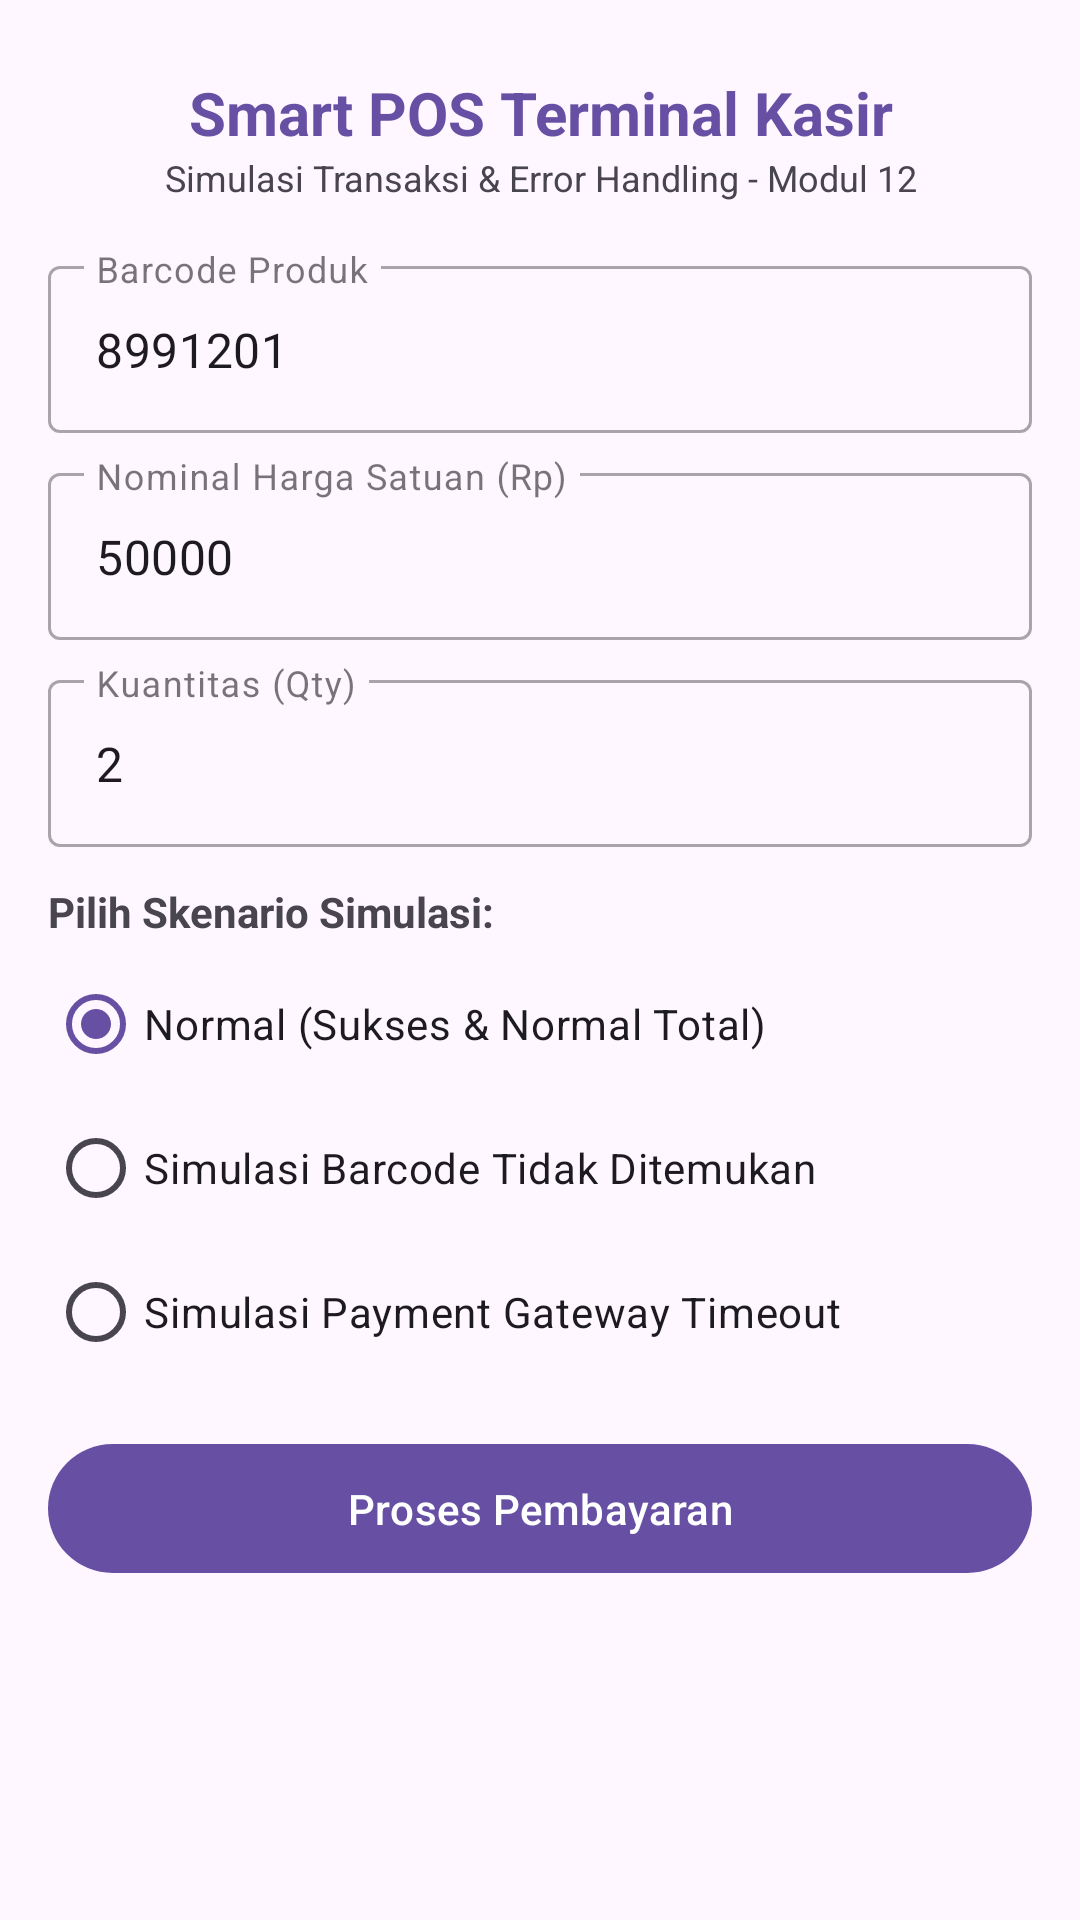

Produce the Android XML layout that renders to this screen, including the resource entries it uses.
<!-- AndroidManifest.xml: application theme Theme.SmartRetailPOS -->
<!-- res/layout/activity_pos.xml -->
<?xml version="1.0" encoding="utf-8"?>
<androidx.coordinatorlayout.widget.CoordinatorLayout xmlns:android="http://schemas.android.com/apk/res/android"
    xmlns:app="http://schemas.android.com/apk/res-auto"
    xmlns:tools="http://schemas.android.com/tools"
    android:id="@+id/coordinatorLayout"
    android:layout_width="match_parent"
    android:layout_height="match_parent"
    tools:context=".PosActivity">

    <ScrollView
        android:layout_width="match_parent"
        android:layout_height="match_parent"
        android:fillViewport="true">

        <LinearLayout
            android:layout_width="match_parent"
            android:layout_height="wrap_content"
            android:orientation="vertical"
            android:padding="16dp">

            
            <TextView
                android:layout_width="match_parent"
                android:layout_height="wrap_content"
                android:text="@string/pos_title"
                android:textSize="20sp"
                android:textStyle="bold"
                android:gravity="center"
                android:textColor="?attr/colorPrimary"
                android:layout_marginTop="8dp" />

            <TextView
                android:layout_width="match_parent"
                android:layout_height="wrap_content"
                android:text="@string/pos_subtitle"
                android:textSize="12sp"
                android:gravity="center"
                android:layout_marginBottom="16dp"
                android:textColor="?android:attr/textColorSecondary" />

            
            <com.google.android.material.textfield.TextInputLayout
                android:layout_width="match_parent"
                android:layout_height="wrap_content"
                android:hint="Barcode Produk"
                style="@style/Widget.MaterialComponents.TextInputLayout.OutlinedBox"
                android:layout_marginBottom="8dp">

                <com.google.android.material.textfield.TextInputEditText
                    android:id="@+id/etBarcode"
                    android:layout_width="match_parent"
                    android:layout_height="wrap_content"
                    android:text="8991201"
                    android:inputType="text" />
            </com.google.android.material.textfield.TextInputLayout>

            
            <com.google.android.material.textfield.TextInputLayout
                android:layout_width="match_parent"
                android:layout_height="wrap_content"
                android:hint="@string/hint_nominal"
                style="@style/Widget.MaterialComponents.TextInputLayout.OutlinedBox"
                android:layout_marginBottom="8dp">

                <com.google.android.material.textfield.TextInputEditText
                    android:id="@+id/etNominal"
                    android:layout_width="match_parent"
                    android:layout_height="wrap_content"
                    android:text="50000"
                    android:inputType="numberDecimal" />
            </com.google.android.material.textfield.TextInputLayout>

            
            <com.google.android.material.textfield.TextInputLayout
                android:layout_width="match_parent"
                android:layout_height="wrap_content"
                android:hint="@string/hint_qty"
                style="@style/Widget.MaterialComponents.TextInputLayout.OutlinedBox"
                android:layout_marginBottom="12dp">

                <com.google.android.material.textfield.TextInputEditText
                    android:id="@+id/etQty"
                    android:layout_width="match_parent"
                    android:layout_height="wrap_content"
                    android:text="2"
                    android:inputType="number" />
            </com.google.android.material.textfield.TextInputLayout>

            
            <TextView
                android:layout_width="match_parent"
                android:layout_height="wrap_content"
                android:text="Pilih Skenario Simulasi:"
                android:textStyle="bold"
                android:textSize="14sp"
                android:layout_marginBottom="4dp" />

            <RadioGroup
                android:id="@+id/rgSimulation"
                android:layout_width="match_parent"
                android:layout_height="wrap_content"
                android:orientation="vertical"
                android:layout_marginBottom="16dp">

                <RadioButton
                    android:id="@+id/rbSuccess"
                    android:layout_width="match_parent"
                    android:layout_height="wrap_content"
                    android:checked="true"
                    android:text="Normal (Sukses &amp; Normal Total)" />

                <RadioButton
                    android:id="@+id/rbBarcodeError"
                    android:layout_width="match_parent"
                    android:layout_height="wrap_content"
                    android:text="Simulasi Barcode Tidak Ditemukan" />

                <RadioButton
                    android:id="@+id/rbNetworkTimeout"
                    android:layout_width="match_parent"
                    android:layout_height="wrap_content"
                    android:text="Simulasi Payment Gateway Timeout" />
            </RadioGroup>

            
            <com.google.android.material.button.MaterialButton
                android:id="@+id/btnProcessPayment"
                android:layout_width="match_parent"
                android:layout_height="wrap_content"
                android:text="@string/btn_process"
                android:padding="12dp"
                android:layout_marginBottom="16dp" />

            
            <ProgressBar
                android:id="@+id/pbPosLoading"
                android:layout_width="wrap_content"
                android:layout_height="wrap_content"
                android:layout_gravity="center"
                android:visibility="gone"
                android:layout_marginBottom="16dp" />

            
            <com.google.android.material.card.MaterialCardView
                android:id="@+id/cardPosResult"
                android:layout_width="match_parent"
                android:layout_height="wrap_content"
                app:cardElevation="4dp"
                app:cardCornerRadius="8dp"
                android:visibility="gone"
                android:layout_marginBottom="16dp">

                <LinearLayout
                    android:layout_width="match_parent"
                    android:layout_height="wrap_content"
                    android:orientation="vertical"
                    android:padding="16dp">

                    <TextView
                        android:id="@+id/tvPosStatus"
                        android:layout_width="match_parent"
                        android:layout_height="wrap_content"
                        android:text="Status: SUCCESS"
                        android:textStyle="bold"
                        android:textSize="16sp"
                        android:layout_marginBottom="8dp" />

                    <TextView
                        android:id="@+id/tvPosDetails"
                        android:layout_width="match_parent"
                        android:layout_height="wrap_content"
                        android:text="Detail Transaksi..."
                        android:textSize="14sp" />

                </LinearLayout>
            </com.google.android.material.card.MaterialCardView>

        </LinearLayout>
    </ScrollView>
</androidx.coordinatorlayout.widget.CoordinatorLayout>
<!-- resources referenced by this layout -->
<resources>
  <string name="btn_process">Proses Pembayaran</string>
  <string name="hint_nominal">Nominal Harga Satuan (Rp)</string>
  <string name="hint_qty">Kuantitas (Qty)</string>
  <string name="pos_subtitle">Simulasi Transaksi &amp; Error Handling - Modul 12</string>
  <string name="pos_title">Smart POS Terminal Kasir</string>
  <style name="Theme.SmartRetailPOS" parent="Base.Theme.SmartRetailPOS" />
  <style name="Base.Theme.SmartRetailPOS" parent="Theme.Material3.DayNight.NoActionBar">
          
          
      </style>
</resources>
